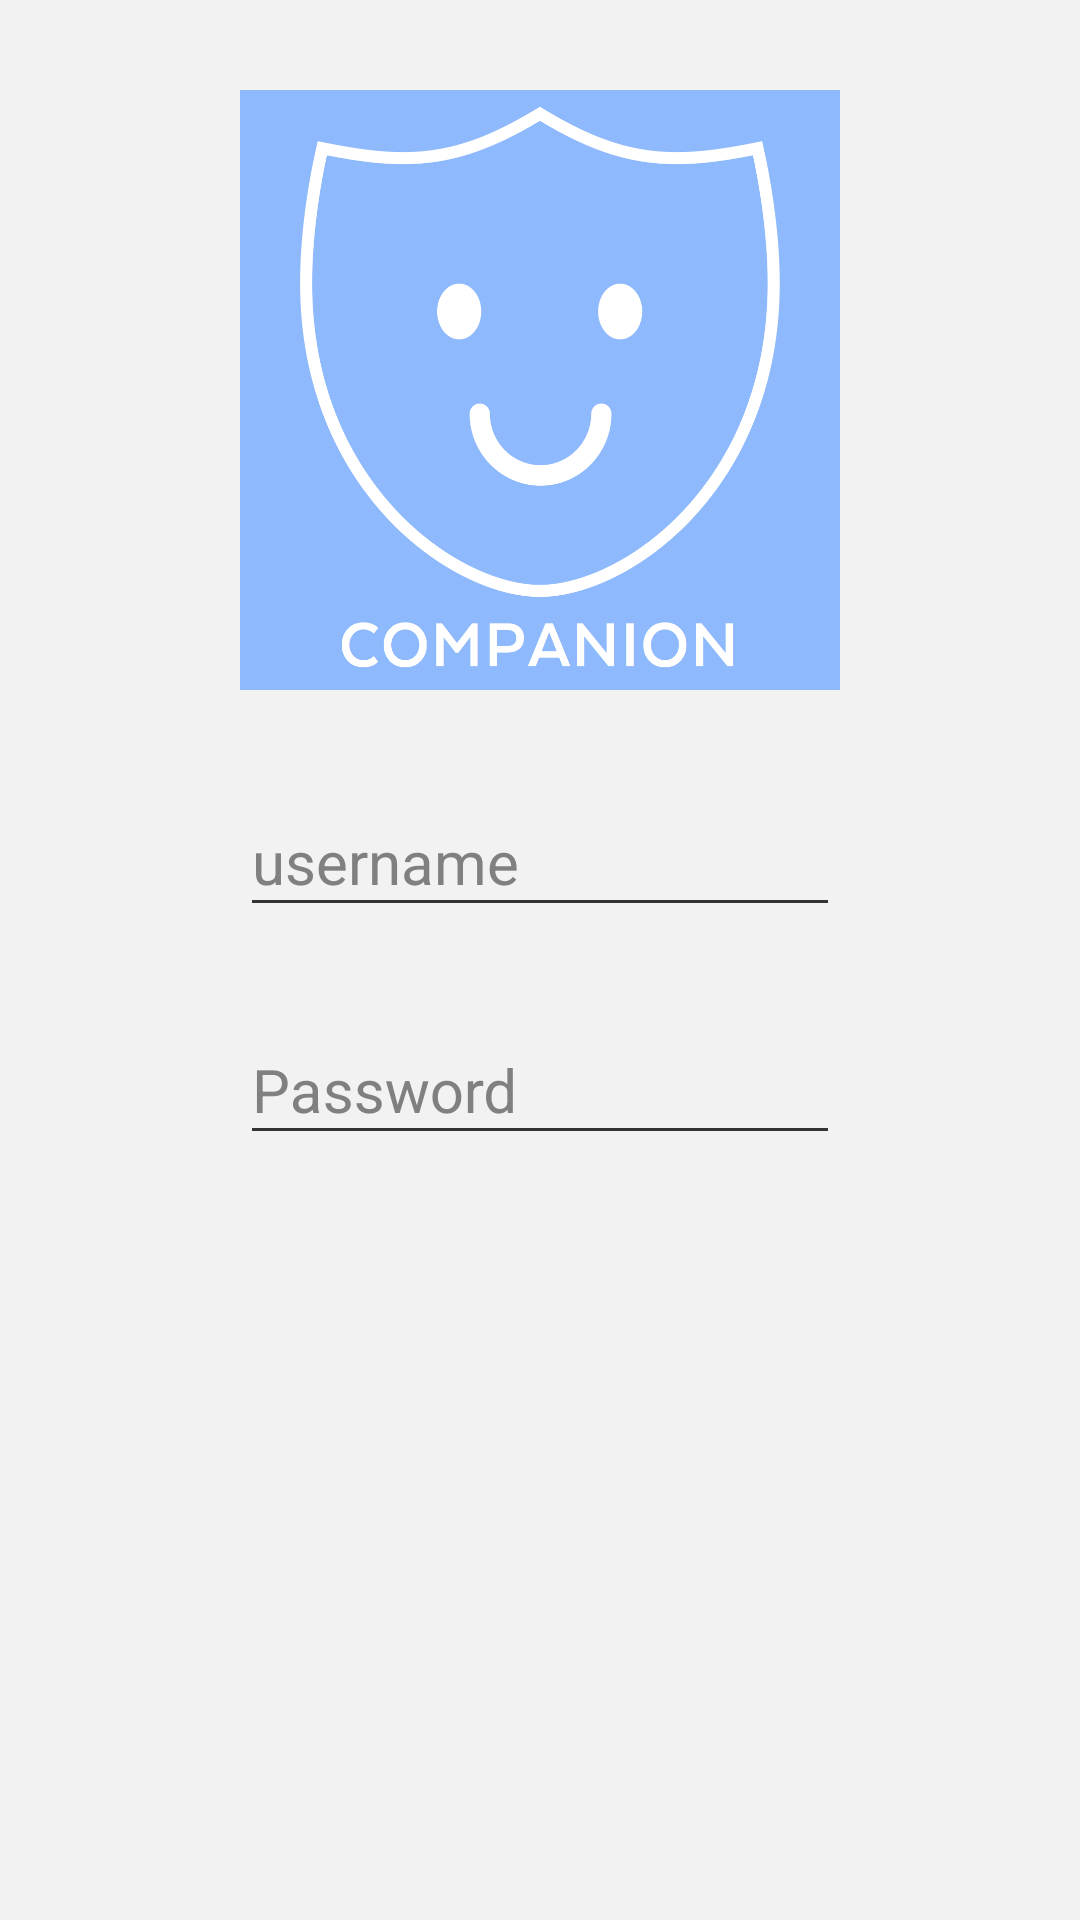

Here is an Android app screen rendered from its layout file. Give the layout XML and the strings, colors and styles it references.
<!-- AndroidManifest.xml: application theme AppTheme -->
<!-- res/layout/login.xml -->
<?xml version="1.0" encoding="utf-8"?>
<RelativeLayout xmlns:android="http://schemas.android.com/apk/res/android"
    xmlns:app="http://schemas.android.com/apk/res-auto"
    xmlns:tools="http://schemas.android.com/tools"
    android:layout_width="match_parent"
    android:layout_height="match_parent"
    android:background="@color/colorWhite"
    tools:context="com.compApp.ansel.companionapp.UserLogin">

    
    <ScrollView
        android:layout_width="match_parent"
        android:layout_height="match_parent">

        
        <RelativeLayout
            android:layout_width="match_parent"
            android:layout_height="match_parent">

            
            <ImageView
                android:id="@+id/logo"
                android:layout_width="200dp"
                android:layout_height="200dp"
                android:layout_centerHorizontal="true"
                android:layout_marginTop="30dp"
                android:src="@drawable/companionapp" />

            
            <android.support.design.widget.TextInputLayout
                android:id="@+id/UsernameLayout"
                android:layout_width="200dp"
                android:layout_height="wrap_content"
                android:layout_below="@id/logo"
                android:layout_centerHorizontal="true"
                android:layout_marginTop="23dp"
                android:theme="@style/TextLbl">

                
                <android.support.design.widget.TextInputEditText
                    android:id="@+id/usernameInput"
                    android:layout_width="200dp"
                    android:layout_height="45dp"
                    android:ems="10"
                    android:hint="@string/username"
                    android:singleLine="true"
                    android:inputType="text"
                    android:textSize="20sp" />
            </android.support.design.widget.TextInputLayout>

            
            <android.support.design.widget.TextInputLayout
                android:id="@+id/PassLayout"
                android:layout_width="200dp"
                android:layout_height="wrap_content"
                android:layout_below="@id/UsernameLayout"
                android:layout_centerHorizontal="true"
                android:layout_marginTop="20dp"
                android:theme="@style/TextLbl">

                
                <android.support.design.widget.TextInputEditText
                    android:id="@+id/passInput"
                    android:layout_width="200dp"
                    android:layout_height="45dp"
                    android:ems="10"
                    android:hint="@string/password"
                    android:inputType="text"
                    android:singleLine="true"
                    android:textSize="20sp" />
            </android.support.design.widget.TextInputLayout>


            
            <Button
                android:id="@+id/buttonLogin"
                android:layout_width="200dp"
                android:layout_height="wrap_content"
                android:layout_below="@id/PassLayout"
                android:layout_centerHorizontal="true"
                android:layout_marginTop="30dp"
                android:background="@drawable/button_shape"
                android:text="Login"
                android:textColor="@color/colorWhite"
                android:textSize="20sp"
                android:textStyle="bold" />
        </RelativeLayout>
    </ScrollView>
</RelativeLayout>
<!-- resources referenced by this layout -->
<resources>
  <color name="colorWhite">#F2F2F2</color>
  <!-- drawable companionapp: png bitmap (drawable, 21115 bytes) -->
  <string name="password">Password</string>
  <string name="username">username</string>
  <style name="TextLbl" parent="TextAppearance.AppCompat">
          
          <item name="android:textColorHint">@android:color/tab_indicator_text</item>
          <item name="android:textSize">20sp</item>
          
          <item name="colorAccent">@color/colorPrimary</item>
          <item name="colorControlNormal">@color/colorPrimary</item>
          <item name="colorControlActivated">@color/colorPrimary</item>
      </style>
  <style name="AppTheme" parent="Theme.AppCompat.Light.DarkActionBar">
          
          <item name="colorPrimary">@color/colorPrimary</item>
          <item name="colorPrimaryDark">@color/colorPrimaryDark</item>
          <item name="colorAccent">@color/colorAccent</item>
      </style>
  <color name="colorPrimary">#333333</color>
  <color name="colorPrimaryDark">#333</color>
  <color name="colorAccent">#333333</color>
</resources>
